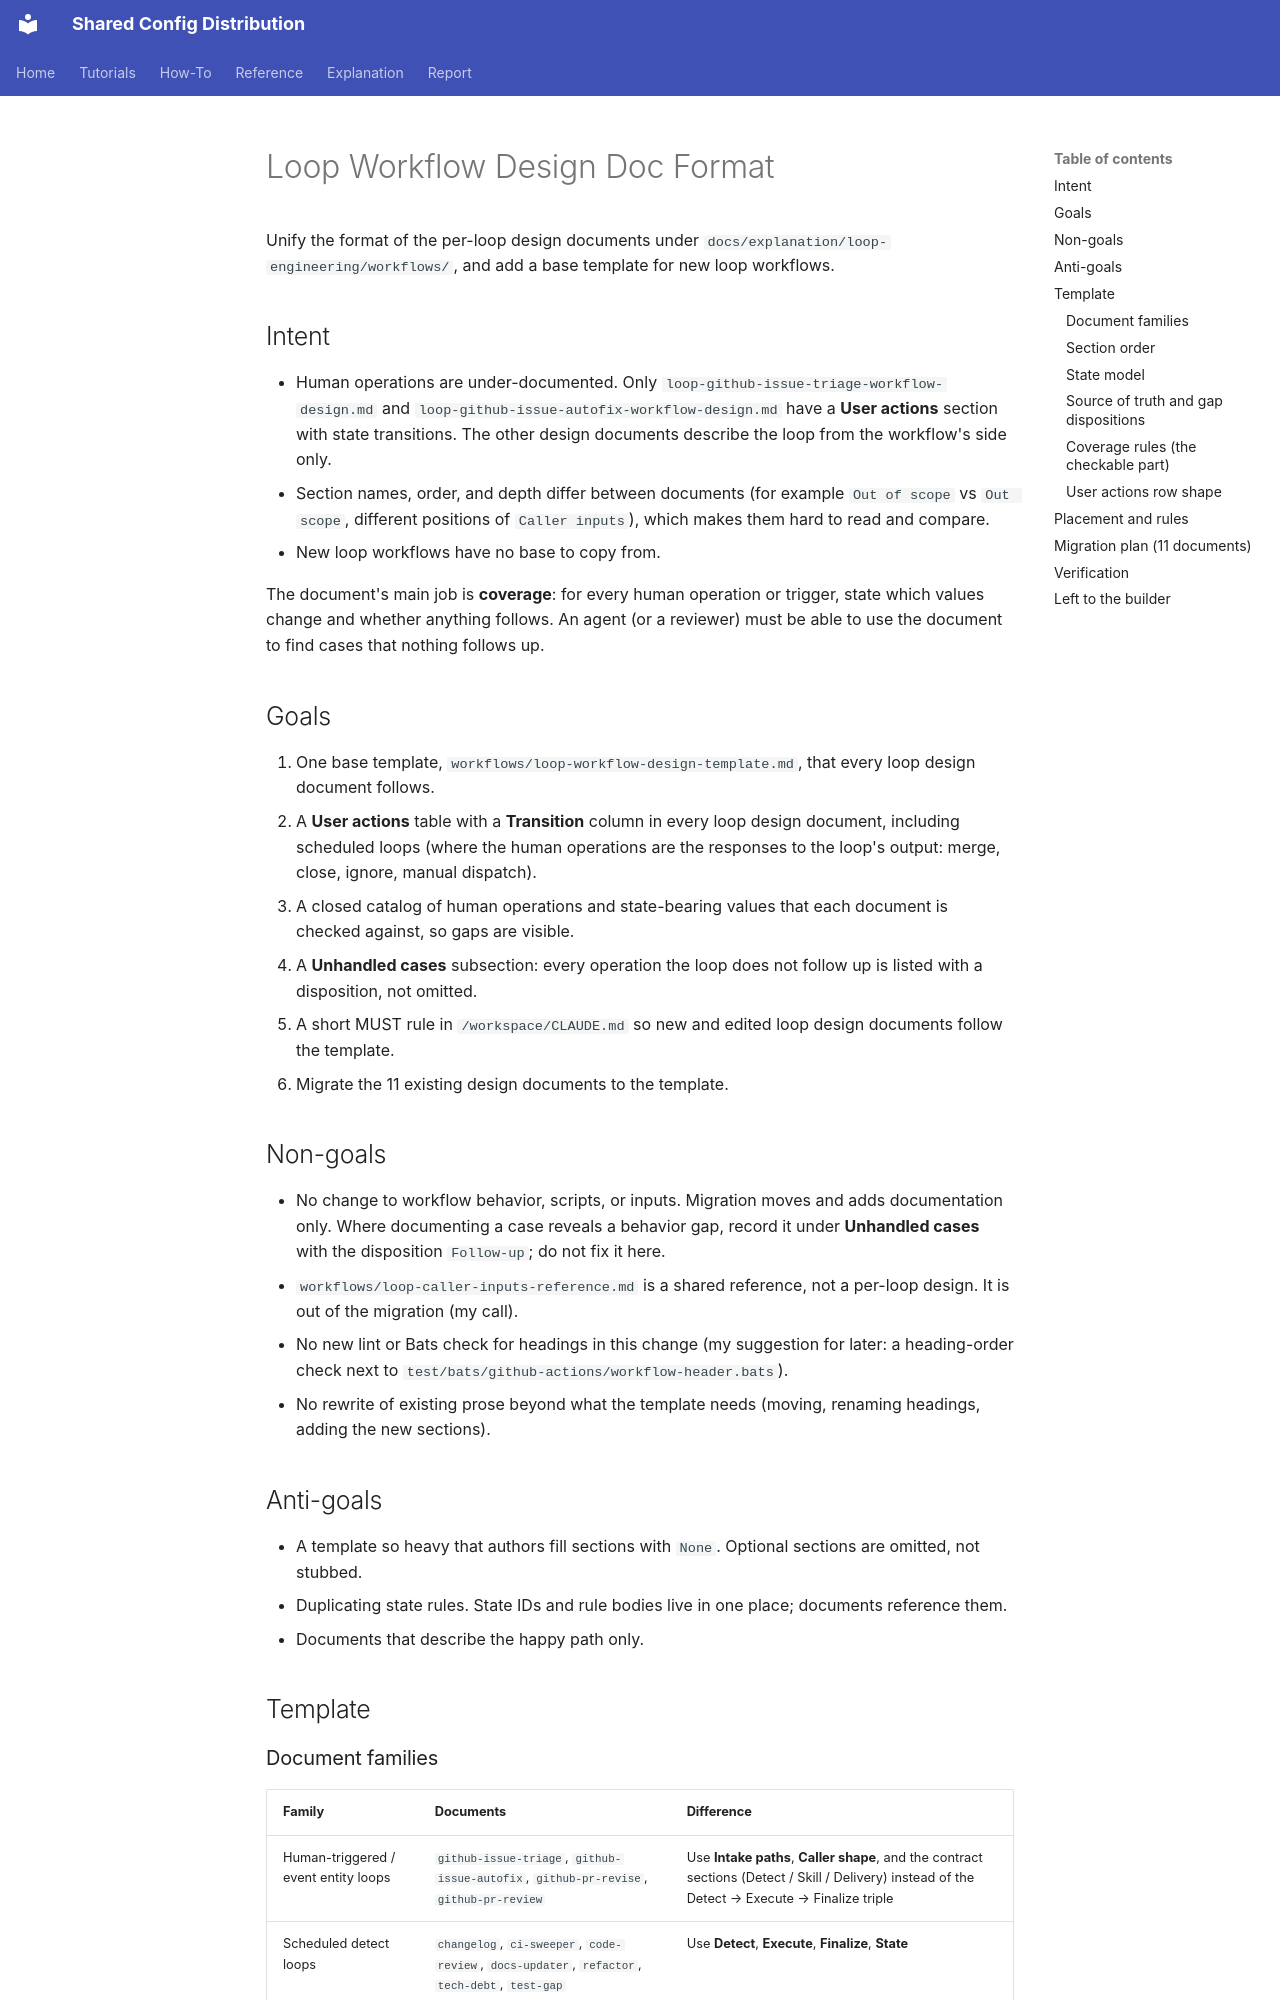

repository: y-miyazaki/config · page: superpowers/specs/2026-11-12-loop-workflow-design-doc-format-design/index.html · generator: mkdocs

# Loop Workflow Design Doc Format

Unify the format of the per-loop design documents under `docs/explanation/loop-engineering/workflows/`, and add a base template for new loop workflows.

## Intent

- Human operations are under-documented. Only `loop-github-issue-triage-workflow-design.md` and `loop-github-issue-autofix-workflow-design.md` have a **User actions** section with state transitions. The other design documents describe the loop from the workflow's side only.
- Section names, order, and depth differ between documents (for example `Out of scope` vs `Out scope`, different positions of `Caller inputs`), which makes them hard to read and compare.
- New loop workflows have no base to copy from.

The document's main job is **coverage**: for every human operation or trigger, state which values change and whether anything follows. An agent (or a reviewer) must be able to use the document to find cases that nothing follows up.

## Goals

1. One base template, `workflows/loop-workflow-design-template.md`, that every loop design document follows.
2. A **User actions** table with a **Transition** column in every loop design document, including scheduled loops (where the human operations are the responses to the loop's output: merge, close, ignore, manual dispatch).
3. A closed catalog of human operations and state-bearing values that each document is checked against, so gaps are visible.
4. A **Unhandled cases** subsection: every operation the loop does not follow up is listed with a disposition, not omitted.
5. A short MUST rule in `/workspace/CLAUDE.md` so new and edited loop design documents follow the template.
6. Migrate the 11 existing design documents to the template.

## Non-goals

- No change to workflow behavior, scripts, or inputs. Migration moves and adds documentation only. Where documenting a case reveals a behavior gap, record it under **Unhandled cases** with the disposition `Follow-up`; do not fix it here.
- `workflows/loop-caller-inputs-reference.md` is a shared reference, not a per-loop design. It is out of the migration (my call).
- No new lint or Bats check for headings in this change (my suggestion for later: a heading-order check next to `test/bats/github-actions/workflow-header.bats`).
- No rewrite of existing prose beyond what the template needs (moving, renaming headings, adding the new sections).

## Anti-goals

- A template so heavy that authors fill sections with `None`. Optional sections are omitted, not stubbed.
- Duplicating state rules. State IDs and rule bodies live in one place; documents reference them.
- Documents that describe the happy path only.

## Template

### Document families

| Family                               | Documents                                                                                     | Difference                                                                                                                                      |
| ------------------------------------ | --------------------------------------------------------------------------------------------- | ----------------------------------------------------------------------------------------------------------------------------------------------- |
| Human-triggered / event entity loops | `github-issue-triage`, `github-issue-autofix`, `github-pr-revise`, `github-pr-review`         | Use **Intake paths**, **Caller shape**, and the contract sections (Detect / Skill / Delivery) instead of the Detect → Execute → Finalize triple |
| Scheduled detect loops               | `changelog`, `ci-sweeper`, `code-review`, `docs-updater`, `refactor`, `tech-debt`, `test-gap` | Use **Detect**, **Execute**, **Finalize**, **State**                                                                                            |
